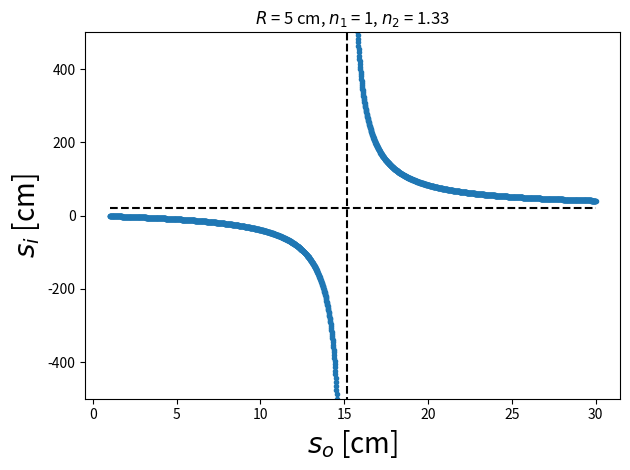

This chart was generated by the following Python code:
# -*- coding: utf-8 -*-
"""
Created on Fri May 27 16:03:49 2022

[redacted]
"""

import matplotlib.pyplot as plt
import numpy as np


#%%

R = 5
n1 = 1
n2 = 1.33

def si(so):
    """
    Devuelve el la distancia imagen dada la distancia del objeto de una dioptra 
    esferica de radio R e indices n1 y n2.
    """
    return ((n2-n1)/(R*n2) - n1/(n2*so))**(-1)

print(si(35))
#%%
plt.figure(1)
plt.clf()

s_objetos = np.linspace(1, 30, 2000)
s_imagenes = si(s_objetos)
plt.plot(s_objetos, s_imagenes, '.')
plt.ylabel('$s_i$ [cm]', size = 20)
plt.xlabel('$s_o$ [cm]', size = 20)
plt.title(f'$R$ = {R} cm, $n_1$ = {n1}, $n_2$ = {n2}')

plt.ylim(-500, 500)

#dibujo lineas punteadas en las asintotas, osea en fo y fi. 
plt.vlines(n1*R/(n2-n1), np.min(s_imagenes), np.max(s_imagenes), color = 'k', linestyle = 'dashed')
plt.hlines(n2*R/(n2-n1), np.min(s_objetos), np.max(s_objetos), color = 'k', linestyle = 'dashed')

plt.tight_layout()